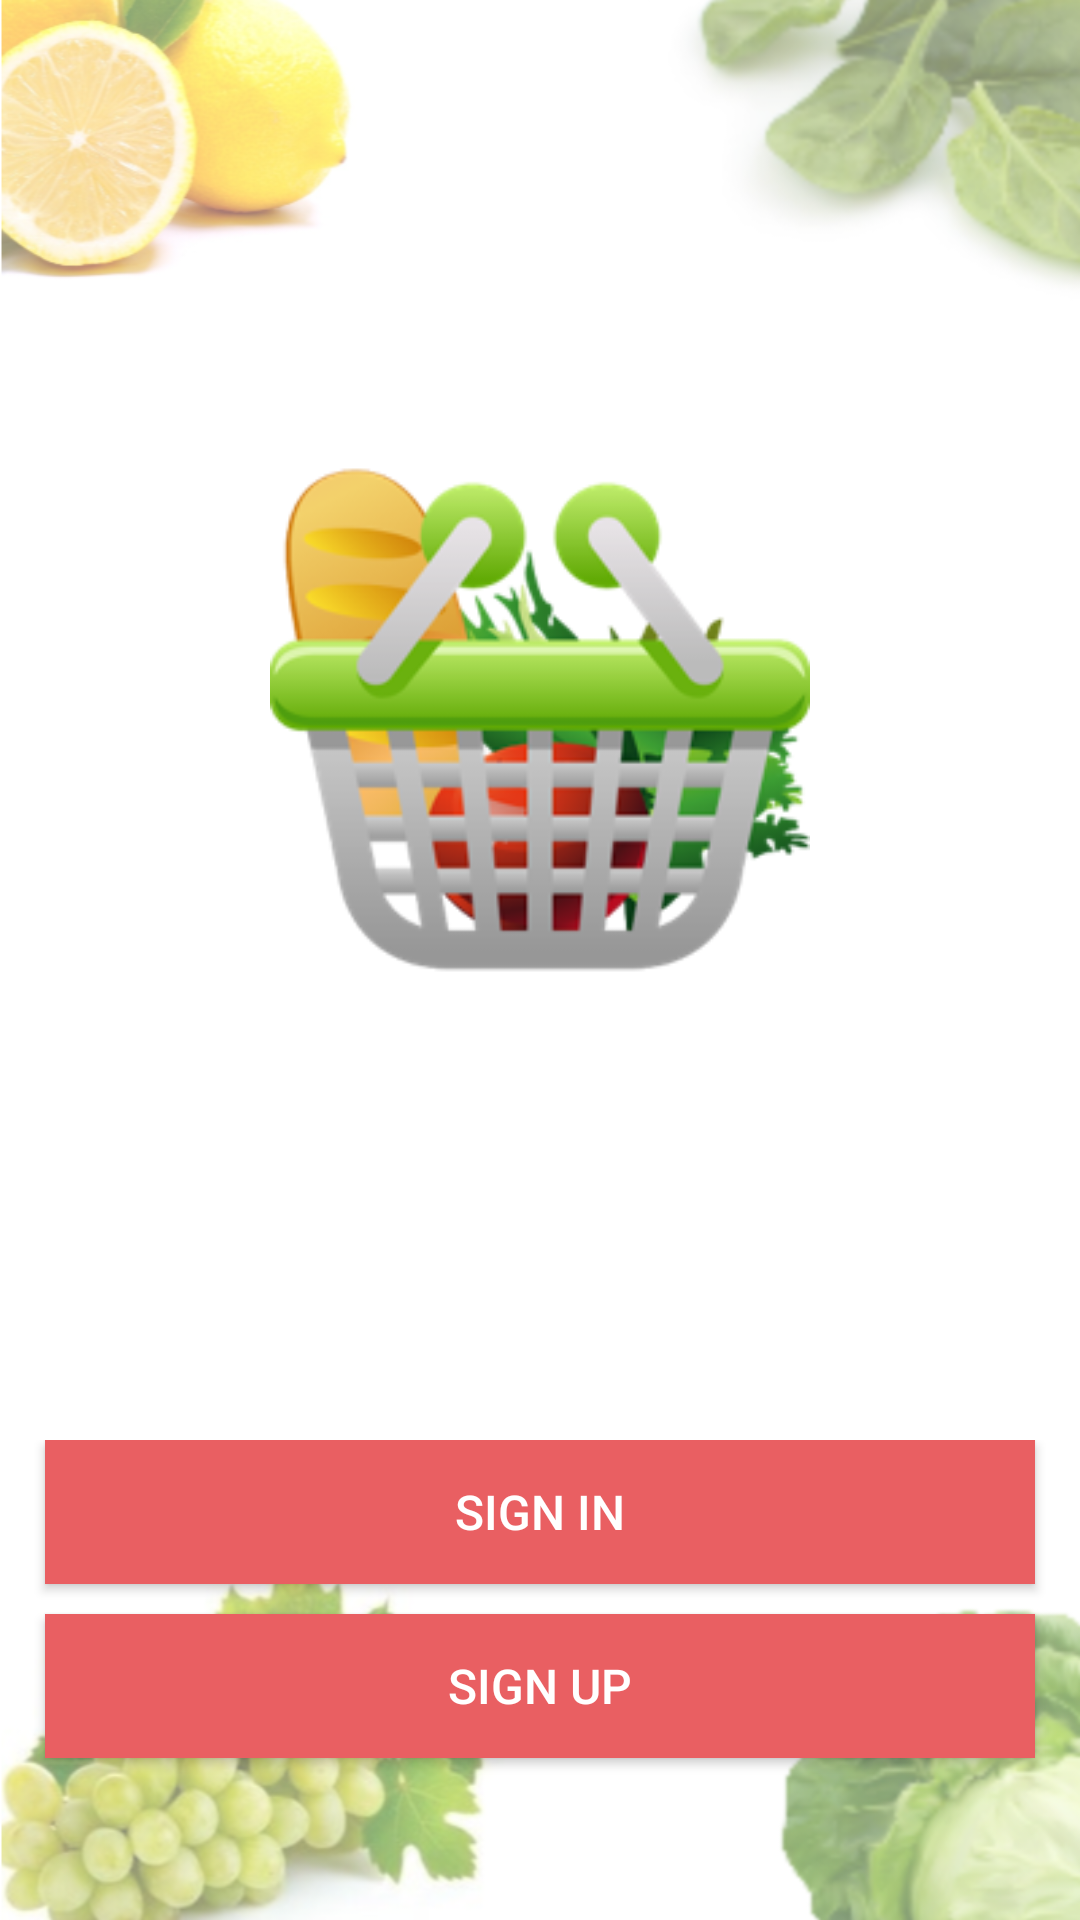

Write the Android layout XML for this screen, with the resource values it uses.
<!-- AndroidManifest.xml: activity theme AppThemeFullScreen -->
<!-- res/layout/activity_signin_signup.xml -->
<?xml version="1.0" encoding="utf-8"?>
<LinearLayout xmlns:android="http://schemas.android.com/apk/res/android"
    xmlns:tools="http://schemas.android.com/tools"
    android:layout_width="match_parent"
    android:layout_height="match_parent"
    android:background="@drawable/background"
    android:orientation="vertical"
    android:weightSum="2">

    <RelativeLayout
        android:id="@+id/rlSignInSignUp"
        android:layout_width="match_parent"
        android:layout_height="0dp"
        android:layout_weight="1.5">

        <ImageView
            android:id="@+id/img_pager_item"
            android:layout_width="180dp"
            android:layout_height="180dp"
            android:layout_centerInParent="true"
            android:adjustViewBounds="true"
            android:clickable="false"
            android:contentDescription="@string/app_name"
            android:scaleType="fitXY"
            android:src="@drawable/logo" />

    </RelativeLayout>

    <LinearLayout
        android:id="@+id/llSignInSignUp"
        android:layout_width="match_parent"
        android:layout_height="0dp"
        android:layout_weight="0.5"
        android:orientation="vertical">

        <Button
            android:id="@+id/btnSignIn"
            fontPath="fonts/nova-bold.ttf"
            android:layout_width="match_parent"
            android:layout_height="wrap_content"
            android:layout_marginEnd="15dp"
            android:layout_marginLeft="15dp"
            android:layout_marginRight="15dp"
            android:layout_marginStart="15dp"
            android:background="@color/colorAccent"
            android:text="@string/sign_in"
            android:textAllCaps="true"
            android:textColor="@color/white"
            tools:ignore="MissingPrefix" />

        <Button
            android:id="@+id/btnSignUp"
            fontPath="fonts/nova-bold.ttf"
            android:layout_width="match_parent"
            android:layout_height="wrap_content"
            android:layout_marginEnd="15dp"
            android:layout_marginLeft="15dp"
            android:layout_marginRight="15dp"
            android:layout_marginStart="15dp"
            android:layout_marginTop="10dp"
            android:background="@color/colorAccent"
            android:text="@string/sign_up"
            android:textAllCaps="true"
            android:textColor="@color/white"
            tools:ignore="MissingPrefix" />
    </LinearLayout>
</LinearLayout>
<!-- resources referenced by this layout -->
<resources>
  <color name="colorAccent">#E95F62</color>
  <!-- drawable background: png bitmap (drawable, 276913 bytes) -->
  <!-- drawable logo: png bitmap (drawable, 34920 bytes) -->
  <string name="app_name">E-Cart App</string>
  <string name="sign_in">Sign In</string>
  <string name="sign_up">Sign Up</string>
  <style name="AppThemeFullScreen" parent="AppTheme">
          <item name="android:windowContentOverlay">@null</item>
          <item name="android:windowNoTitle">true</item>
          <item name="android:windowFullscreen">true</item>
      </style>
  <style name="AppTheme" parent="Theme.AppCompat.Light.NoActionBar">
          
          <item name="android:windowContentOverlay">@null</item>
          <item name="colorPrimary">@color/colorPrimary</item>
          <item name="colorPrimaryDark">@color/colorPrimaryDark</item>
          <item name="colorAccent">@color/colorAccent</item>
          <item name="android:windowBackground">@android:color/white</item>
          <item name="android:textAllCaps">false</item>
          <item name="android:textSize">16sp</item>
          <item name="drawerArrowStyle">@style/DrawerArrowStyle</item>
          <item name="cardViewStyle">@style/CardView</item>
      </style>
  <color name="colorPrimary">#689f38</color>
  <color name="colorPrimaryDark">#537f2d</color>
  <style name="DrawerArrowStyle" parent="Widget.AppCompat.DrawerArrowToggle">
          <item name="color">@android:color/white</item>
      </style>
  <!-- not gathered from this repository: default colours our renderer supplied (Android Studio template values) -->
  <color name="white">#FFFFFFFF</color>
</resources>
